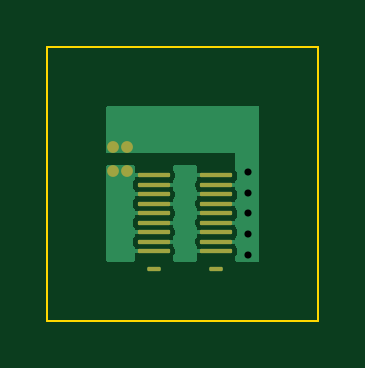
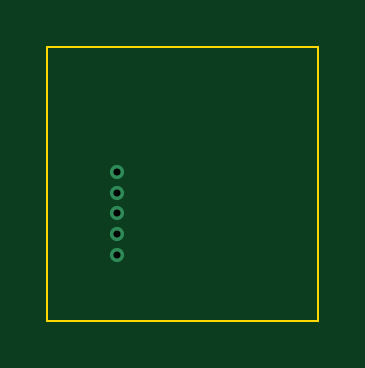
Circuit board: 10 layer files. Board 11.5 x 11.6 mm.
- bottom_copper: lateral_T1.575_d0.660_cu0.070_v5_p0.20-B_Cu.gbl (689 bytes)
- bottom_mask: lateral_T1.575_d0.660_cu0.070_v5_p0.20-B_Mask.gbs (488 bytes)
- paste: lateral_T1.575_d0.660_cu0.070_v5_p0.20-B_Paste.gbp (483 bytes)
- bottom_silk: lateral_T1.575_d0.660_cu0.070_v5_p0.20-B_Silkscreen.gbo (484 bytes)
- outline: lateral_T1.575_d0.660_cu0.070_v5_p0.20-Edge_Cuts.gm1 (713 bytes)
- top_copper: lateral_T1.575_d0.660_cu0.070_v5_p0.20-F_Cu.gtl (13564 bytes)
- top_mask: lateral_T1.575_d0.660_cu0.070_v5_p0.20-F_Mask.gts (2119 bytes)
- paste: lateral_T1.575_d0.660_cu0.070_v5_p0.20-F_Paste.gtp (2114 bytes)
- top_silk: lateral_T1.575_d0.660_cu0.070_v5_p0.20-F_Silkscreen.gto (484 bytes)
- drill: lateral_T1.575_d0.660_cu0.070_v5_p0.20.drl (395 bytes)

=== bottom_copper: lateral_T1.575_d0.660_cu0.070_v5_p0.20-B_Cu.gbl ===
%TF.GenerationSoftware,KiCad,Pcbnew,10.0.8*%
%TF.CreationDate,2026-11-19T07:49:03+06:00*%
%TF.ProjectId,lateral_T1.575_d0.660_cu0.070_v5_p0.20,6c617465-7261-46c5-9f54-312e3537355f,rev?*%
%TF.SameCoordinates,Original*%
%TF.FileFunction,Copper,L4,Bot*%
%TF.FilePolarity,Positive*%
%FSLAX46Y46*%
G04 Gerber Fmt 4.6, Leading zero omitted, Abs format (unit mm)*
G04 Created by KiCad (PCBNEW 10.0.8) date 2026-11-19 07:49:03*
%MOMM*%
%LPD*%
G01*
G04 APERTURE LIST*
%TA.AperFunction,ViaPad*%
%ADD10C,0.600000*%
%TD*%
G04 APERTURE END LIST*
D10*
%TO.N,GND*%
X106020000Y-100875000D03*
X106020000Y-101750000D03*
X106020000Y-98250000D03*
X106020000Y-99125000D03*
X106020000Y-100000000D03*
%TD*%
M02*

=== bottom_mask: lateral_T1.575_d0.660_cu0.070_v5_p0.20-B_Mask.gbs ===
%TF.GenerationSoftware,KiCad,Pcbnew,10.0.8*%
%TF.CreationDate,2026-11-19T07:49:03+06:00*%
%TF.ProjectId,lateral_T1.575_d0.660_cu0.070_v5_p0.20,6c617465-7261-46c5-9f54-312e3537355f,rev?*%
%TF.SameCoordinates,Original*%
%TF.FileFunction,Soldermask,Bot*%
%TF.FilePolarity,Negative*%
%FSLAX46Y46*%
G04 Gerber Fmt 4.6, Leading zero omitted, Abs format (unit mm)*
G04 Created by KiCad (PCBNEW 10.0.8) date 2026-11-19 07:49:03*
%MOMM*%
%LPD*%
G01*
G04 APERTURE LIST*
G04 APERTURE END LIST*
M02*

=== paste: lateral_T1.575_d0.660_cu0.070_v5_p0.20-B_Paste.gbp ===
%TF.GenerationSoftware,KiCad,Pcbnew,10.0.8*%
%TF.CreationDate,2026-11-19T07:49:03+06:00*%
%TF.ProjectId,lateral_T1.575_d0.660_cu0.070_v5_p0.20,6c617465-7261-46c5-9f54-312e3537355f,rev?*%
%TF.SameCoordinates,Original*%
%TF.FileFunction,Paste,Bot*%
%TF.FilePolarity,Positive*%
%FSLAX46Y46*%
G04 Gerber Fmt 4.6, Leading zero omitted, Abs format (unit mm)*
G04 Created by KiCad (PCBNEW 10.0.8) date 2026-11-19 07:49:03*
%MOMM*%
%LPD*%
G01*
G04 APERTURE LIST*
G04 APERTURE END LIST*
M02*

=== bottom_silk: lateral_T1.575_d0.660_cu0.070_v5_p0.20-B_Silkscreen.gbo ===
%TF.GenerationSoftware,KiCad,Pcbnew,10.0.8*%
%TF.CreationDate,2026-11-19T07:49:03+06:00*%
%TF.ProjectId,lateral_T1.575_d0.660_cu0.070_v5_p0.20,6c617465-7261-46c5-9f54-312e3537355f,rev?*%
%TF.SameCoordinates,Original*%
%TF.FileFunction,Legend,Bot*%
%TF.FilePolarity,Positive*%
%FSLAX46Y46*%
G04 Gerber Fmt 4.6, Leading zero omitted, Abs format (unit mm)*
G04 Created by KiCad (PCBNEW 10.0.8) date 2026-11-19 07:49:03*
%MOMM*%
%LPD*%
G01*
G04 APERTURE LIST*
G04 APERTURE END LIST*
M02*

=== outline: lateral_T1.575_d0.660_cu0.070_v5_p0.20-Edge_Cuts.gm1 ===
%TF.GenerationSoftware,KiCad,Pcbnew,10.0.8*%
%TF.CreationDate,2026-11-19T07:49:03+06:00*%
%TF.ProjectId,lateral_T1.575_d0.660_cu0.070_v5_p0.20,6c617465-7261-46c5-9f54-312e3537355f,rev?*%
%TF.SameCoordinates,Original*%
%TF.FileFunction,Profile,NP*%
%FSLAX46Y46*%
G04 Gerber Fmt 4.6, Leading zero omitted, Abs format (unit mm)*
G04 Created by KiCad (PCBNEW 10.0.8) date 2026-11-19 07:49:03*
%MOMM*%
%LPD*%
G01*
G04 APERTURE LIST*
%TA.AperFunction,Profile*%
%ADD10C,0.100000*%
%TD*%
G04 APERTURE END LIST*
D10*
X97500000Y-92950000D02*
X97500000Y-104550000D01*
X97500000Y-104550000D02*
X108970000Y-104550000D01*
X108970000Y-92950000D02*
X97500000Y-92950000D01*
X108970000Y-104550000D02*
X108970000Y-92950000D01*
M02*

=== top_copper: lateral_T1.575_d0.660_cu0.070_v5_p0.20-F_Cu.gtl (13564 bytes, source omitted) ===
=== top_mask: lateral_T1.575_d0.660_cu0.070_v5_p0.20-F_Mask.gts (2119 bytes, source withheld) ===
=== paste: lateral_T1.575_d0.660_cu0.070_v5_p0.20-F_Paste.gtp (2114 bytes, source withheld) ===
=== top_silk: lateral_T1.575_d0.660_cu0.070_v5_p0.20-F_Silkscreen.gto ===
%TF.GenerationSoftware,KiCad,Pcbnew,10.0.8*%
%TF.CreationDate,2026-11-19T07:49:03+06:00*%
%TF.ProjectId,lateral_T1.575_d0.660_cu0.070_v5_p0.20,6c617465-7261-46c5-9f54-312e3537355f,rev?*%
%TF.SameCoordinates,Original*%
%TF.FileFunction,Legend,Top*%
%TF.FilePolarity,Positive*%
%FSLAX46Y46*%
G04 Gerber Fmt 4.6, Leading zero omitted, Abs format (unit mm)*
G04 Created by KiCad (PCBNEW 10.0.8) date 2026-11-19 07:49:03*
%MOMM*%
%LPD*%
G01*
G04 APERTURE LIST*
G04 APERTURE END LIST*
M02*

=== drill: lateral_T1.575_d0.660_cu0.070_v5_p0.20.drl ===
M48
; DRILL file KiCad 10.0.8 date 2026-11-19T07:49:03
; FORMAT={-:-/ absolute / metric / decimal}
; #@! TF.CreationDate,2026-11-19T07:49:03+06:00
; #@! TF.GenerationSoftware,Kicad,Pcbnew,10.0.8
; #@! TF.FileFunction,MixedPlating,1,4
FMAT,2
METRIC
; #@! TA.AperFunction,Plated,PTH,ViaDrill
T1C0.300
%
G90
G05
T1
X106.02Y-98.25
X106.02Y-99.125
X106.02Y-100.0
X106.02Y-100.875
X106.02Y-101.75
M30
